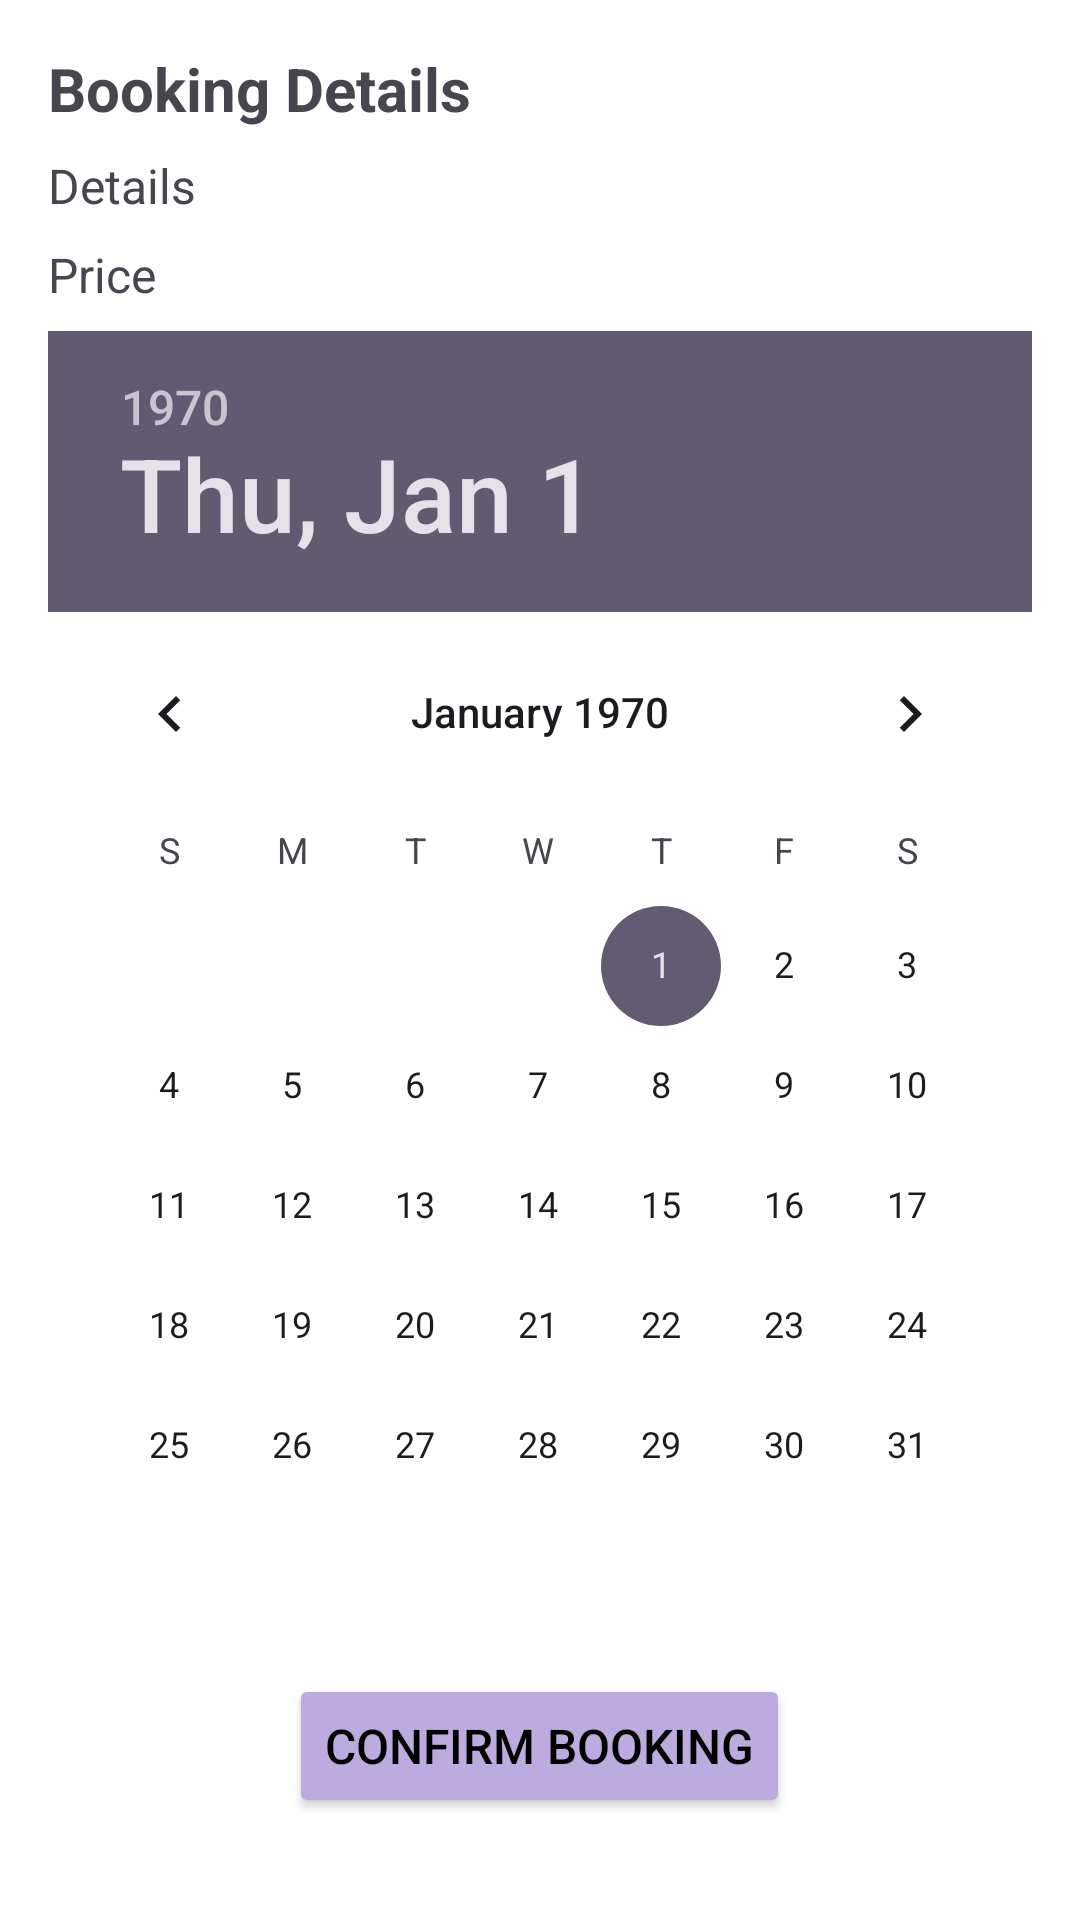

Reconstruct the res/layout file that produces this screen, plus the resources it refers to.
<!-- AndroidManifest.xml: application theme Theme.RestAndRoam -->
<!-- res/layout/dialog_booking.xml -->
<?xml version="1.0" encoding="utf-8"?>
<LinearLayout xmlns:android="http://schemas.android.com/apk/res/android"
    android:id="@+id/booking"
    android:layout_width="match_parent"
    android:layout_height="match_parent"
    android:background="#FFFFFF"
    android:backgroundTint="#FFFFFF"
    android:orientation="vertical"
    android:padding="16dp">

    <TextView
        android:id="@+id/bookingTitle"
        android:layout_width="match_parent"
        android:layout_height="wrap_content"
        android:paddingBottom="8dp"
        android:text="Booking Details"
        android:textSize="20sp"
        android:textStyle="bold" />

    <TextView
        android:id="@+id/itemDetails"
        android:layout_width="match_parent"
        android:layout_height="wrap_content"
        android:paddingBottom="8dp"
        android:text="Details"
        android:textSize="16sp" />

    <TextView
        android:id="@+id/priceDetails"
        android:layout_width="match_parent"
        android:layout_height="wrap_content"
        android:paddingBottom="8dp"
        android:text="Price"
        android:textSize="16sp" />

    <DatePicker
        android:id="@+id/bookingDatePicker"
        android:layout_width="match_parent"
        android:layout_height="wrap_content"
        android:calendarTextColor="#000000"
        android:headerBackground="#615A70" />

    <Button
        android:id="@+id/confirmBookingButton"
        android:layout_width="wrap_content"
        android:layout_height="wrap_content"
        android:layout_gravity="center"
        android:layout_marginTop="16dp"
        android:backgroundTint="#BDABE0"
        android:text="Confirm Booking"
        android:textColor="#000000"
        android:textSize="16sp" />
</LinearLayout>
<!-- resources referenced by this layout -->
<resources>
  <style name="Theme.RestAndRoam" parent="Base.Theme.RestAndRoam" />
  <style name="Base.Theme.RestAndRoam" parent="Theme.Material3.DayNight.NoActionBar">
          
          
      </style>
</resources>
